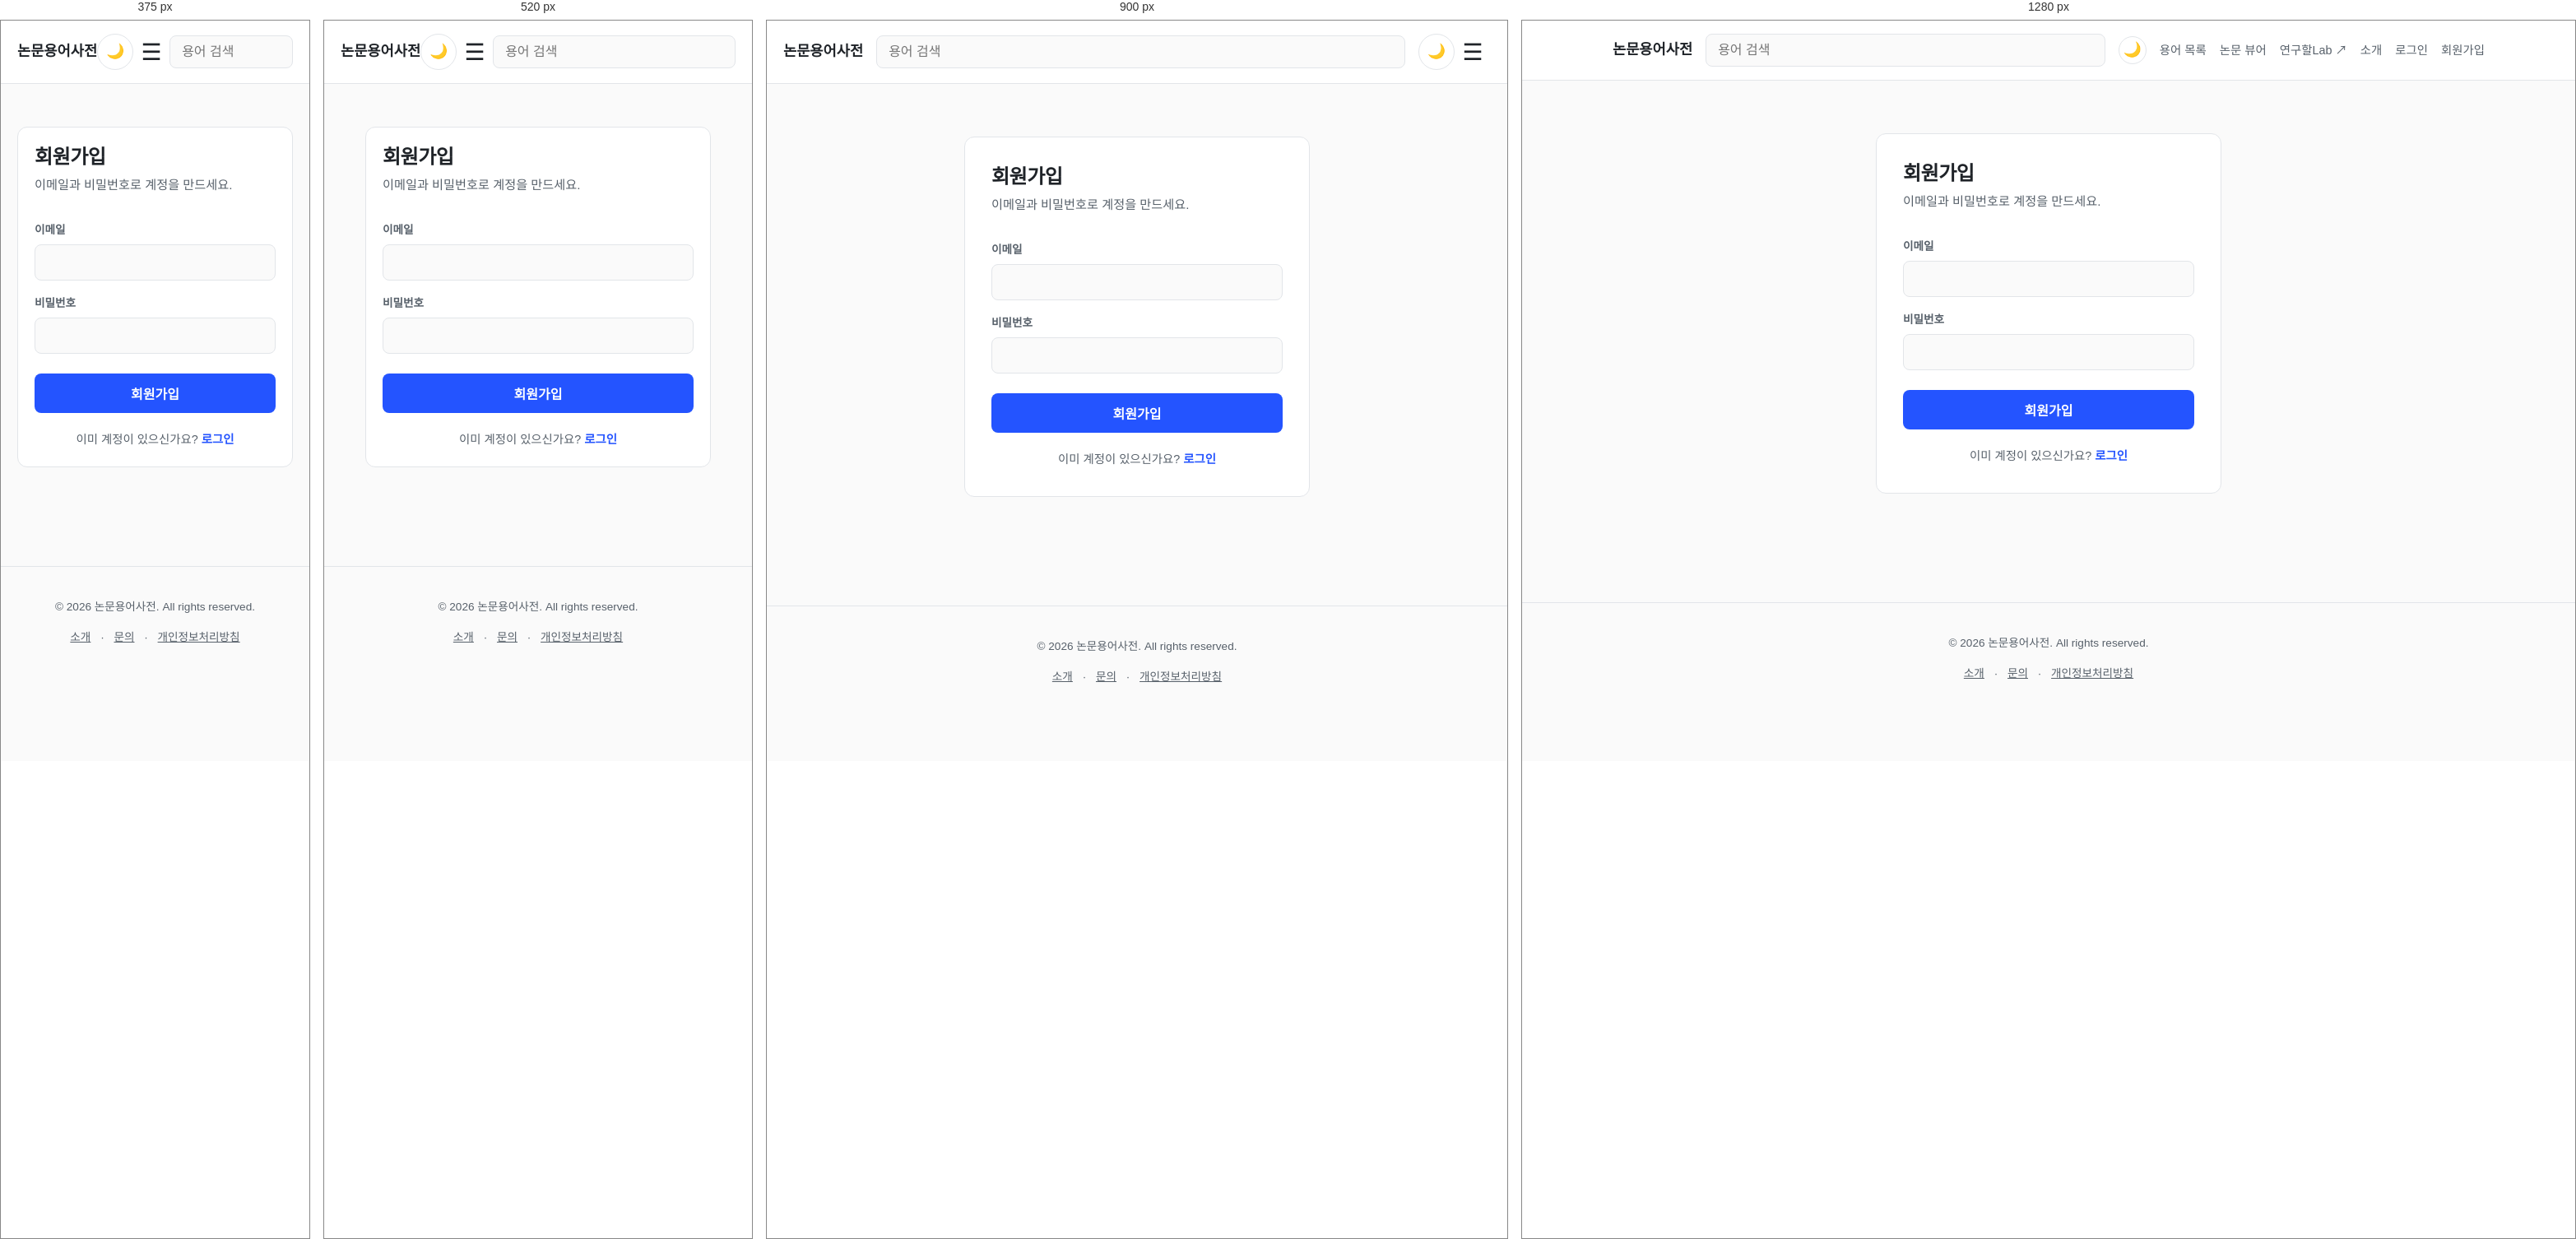
Rendered at 375 px, 520 px, 900 px and 1280 px, left to right.

<!-- file: signup.html -->
<!DOCTYPE html>
<html lang="ko">
<head>
<meta charset="UTF-8">
<title>회원가입 - 논문용어사전</title>
<meta name="description" content="논문용어사전에 회원가입하고 내가 읽은 용어와 논문 기록을 저장하세요.">
<meta name="viewport" content="width=device-width, initial-scale=1.0">
<link rel="canonical" href="https://termglossary.kr/signup.html">
<link rel="stylesheet" href="style.css">
<link rel="stylesheet" href="assets/auth.css">
<!-- GA4 analytics:start -->
<script async src="https://www.googletagmanager.com/gtag/js?id=G-7SW2PGCN27"></script>
<script>
  window.dataLayer = window.dataLayer || [];
  function gtag(){dataLayer.push(arguments);}
  gtag('js', new Date());
  gtag('config', 'G-7SW2PGCN27');
</script>
<!-- GA4 analytics:end -->
<!-- theme-init:start -->
<script>(function(){try{var t=localStorage.getItem("theme");if(!t){t=window.matchMedia&&matchMedia("(prefers-color-scheme: dark)").matches?"dark":"light";}document.documentElement.setAttribute("data-theme",t);}catch(e){}document.addEventListener("click",function(e){var btn=e.target.closest("#theme-toggle");if(!btn)return;var next=document.documentElement.getAttribute("data-theme")==="dark"?"light":"dark";document.documentElement.setAttribute("data-theme",next);try{localStorage.setItem("theme",next);}catch(e){}});})();</script>
<!-- theme-init:end -->

</head>
<body data-base="">
<header class="site-header">
  <div class="inner">
    <a class="logo" href="./">논문용어사전</a>
    <div class="header-search">
      <input type="search" id="global-term-search" class="header-search-input" placeholder="용어 검색" aria-label="용어 검색" autocomplete="off">
      <ul id="global-term-search-results" class="header-search-results" hidden></ul>
    </div>
    <button
      id="theme-toggle"
      class="theme-toggle-btn"
      type="button"
      aria-label="다크모드 전환">
      <span class="theme-icon-light" aria-hidden="true">🌙</span>
      <span class="theme-icon-dark" aria-hidden="true">☀️</span>
    </button>
    <button
      id="menu-toggle"
      class="menu-toggle"
      aria-label="메뉴"
      aria-expanded="false">
      ☰
    </button>

    <nav id="site-nav" class="site-nav">
      <a href="./">용어 목록</a>
      <a href="viewer.html" class="nav-cta">논문 뷰어</a>
      <a href="https://www.yeonguhallab.kr/guide" target="_blank" rel="noopener">연구할Lab ↗</a>
      <a href="about.html">소개</a>
      <a href="login.html" id="nav-login">로그인</a>
      <a href="signup.html" id="nav-signup">회원가입</a>
      <a href="history.html" id="nav-history" hidden>내 기록</a>
      <a href="#" id="nav-logout" hidden>로그아웃</a>
    </nav>
  </div>
</header>

<main class="delay-1">
  <div class="auth-card">
  <h1>회원가입</h1>
  <p class="subtitle">이메일과 비밀번호로 계정을 만드세요.</p>

  <form id="signup-form" class="contact-form">
    <label for="signup-email">이메일</label>
    <input type="email" id="signup-email" name="email" autocomplete="email" required>

    <label for="signup-password">비밀번호</label>
    <input type="password" id="signup-password" name="password" autocomplete="new-password" minlength="6" required>

    <button type="submit" id="signup-submit-btn">회원가입</button>
    <p id="signup-status" role="status" aria-live="polite"></p>
  </form>

  <p class="auth-switch-link">이미 계정이 있으신가요? <a href="login.html">로그인</a></p>
  </div>
</main>

<footer class="site-footer">
  <p>&copy; 2026 논문용어사전. All rights reserved.</p>
  <a href="about.html">소개</a> · <a href="about.html#contact">문의</a> · <a href="privacy.html">개인정보처리방침</a>
</footer>
<script src="assets/vendor/fuse.min.js"></script>
<script src="assets/header-search.js"></script>
<script type="module" src="assets/nav-auth.js"></script>
<script type="module" src="assets/signup-form.js"></script>
<script src="assets/mobile-nav.js"></script>
</body>
</html>


/* @media block from style.css */
@media (max-width: 640px) {
  .concept-diagram.dg-dual .dg-h { display: none; }
  .concept-diagram.dg-dual .dg-v { display: block; }
}

/* @media block from style.css */
@media (max-width: 640px) {
  .si-figure.si-dual .dg-h { display: none; }
  .si-figure.si-dual .dg-v { display: block; }
}

/* @media block from style.css */
@media (max-width: 480px) {
  .si-legend { grid-template-columns: 1fr; }
  .si-legend dd { margin: 0 0 6px; }
}

/* @media block from style.css */
@media (max-width: 640px) {
  .site-header .inner {
    flex-wrap: wrap;
    row-gap: 10px;
  }

  .header-search {
    order: 3;
    flex: 1 1 100%;
    margin: 0;
  }
}

/* @media block from style.css */
@media (max-width: 640px) {
  .partner-promo { flex-wrap: wrap; }
  .partner-promo-cta { margin-left: 0; width: 100%; justify-content: center; }
}

/* @media block from style.css */
@media (max-width: 560px) {
  .home-learn-grid { grid-template-columns: 1fr; }
  .viewer-promo-cta { display: none; }
}

/* @media block from style.css */
@media (max-width: 720px) {

  .viewer-terms {
    position: static;
  }
}

/* @media block from style.css */
@media (max-width: 480px) {
  .sidebar {
    padding: 16px !important;
    width: 290px !important;
  }


  .sidebar-header h2 {
    font-size: 1.1rem !important;
  }
}

/* @media block from style.css */
@media (max-width:1080px){

    .site-header .inner{
        position:relative;
        display:flex;
        justify-content:space-between;
        align-items:center;
    }

    .menu-toggle{
        display:block;
    }

    /* 손가락으로 누르는 화면에서 헤더의 두 상시 버튼(메뉴·테마)이 34~39px라
       권장 터치 영역(44px)에 못 미쳤다. 아이콘 크기는 그대로 두고 누를 수
       있는 상자만 넓힌다. */
    .menu-toggle,
    .theme-toggle-btn{
        min-width:44px;
        min-height:44px;
    }

    .site-header nav{

        display:flex;
        flex-direction:column;

        position:absolute;
        top:100%;
        left:0;
        right:0;
        z-index:1200;

        background:var(--card-bg);
        box-shadow:0 8px 20px rgba(0,0,0,.12);

        opacity:0;
        visibility:hidden;
        transform:translateY(-12px);

        transition:
            opacity .35s ease,
            transform .35s ease,
            visibility .35s;
    }

    .site-header nav.show{

        opacity:1 !important;
        visibility:visible !important;
        transform:translateY(0);
    }

    .site-header nav a{
        margin:0;
        padding:14px 20px;
        border-bottom:1px solid var(--border);
    }

    .nav-dropdown{
        margin:0;
    }

    .nav-dropdown-toggle{
        width:100%;
        text-align:left;
        padding:14px 20px;
        border-bottom:1px solid var(--border);
    }

    .nav-dropdown-menu{
        display:flex;
        position:static;
        border:none;
        box-shadow:none;
        border-radius:0;
        padding:0;
        background:var(--hover-tint);
    }

    .nav-dropdown-menu a{
        margin:0;
        padding:14px 20px 14px 36px;
        border-bottom:1px solid var(--border);
        border-radius:0;
    }

}

/* @media block from style.css */
@media (max-width: 480px) {
    .current-page-terms-list {
        gap: 5px;
    }
    /* 바닥 시트가 본문을 다 덮지 않도록 높이를 제한하고 넘치면 스크롤. */
    .dict-popover.dict-popover-sheet {
        max-height: 60vh;
        overflow-y: auto;
    }
}

/* @media block from style.css */
@media (max-width:480px){.concept-family-row{flex-direction:column;gap:.2rem}}

/* @media block from style.css */
@media (max-width:480px){.cmap-grid{grid-template-columns:1fr}}

/* @media block from style.css */
@media (max-width:640px){.cmap-toc{position:static;border-bottom:0}}

/* @media block from style.css */
@media (max-width: 600px) {
  .term-desc {
    white-space: normal;
    display: -webkit-box;
    -webkit-line-clamp: 2;
    -webkit-box-orient: vertical;
  }
}

/* @media block from auth.css */
@media (max-width: 560px) {
  .auth-card {
    margin: 20px auto;
    padding: 20px;
  }
}